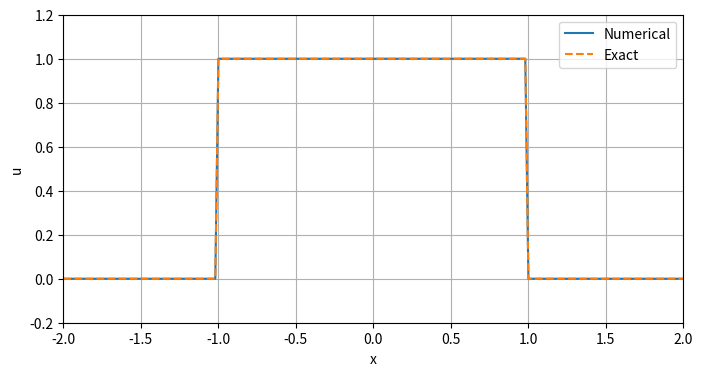

Write the Python code that produced this figure.
import numpy as np
import matplotlib.pyplot as plt
from matplotlib.animation import FuncAnimation

a, b = -2, 2
dx = 0.02
dt = 0.01
T_e = 2

x = np.arange(a, b + dx, dx)

def u0(x):
    return np.where((x >= -1) & (x <= 1), 1.0, 0.0)

def u_exact(x, t):
    u = np.zeros_like(x)

    left = x < -1
    rare = (x >= -1) & (x <= -1 + t)
    middle = (x >= -1 + t) & (x <= 1 + 0.5*t)
    right = x > 1 + 0.5*t

    u[left] = 0
    u[rare] = (x[rare] + 1) / t
    u[middle] = 1
    u[right] = 0

    return u

u = u0(x)
t = 0

fig, ax = plt.subplots(figsize=(8, 4))
line_num, = ax.plot(x, u, label="Numerical")
line_exact, = ax.plot(x, u, '--', label="Exact")

ax.set_xlim(a, b)
ax.set_ylim(-0.2, 1.2)
ax.set_xlabel("x")
ax.set_ylabel("u")
ax.legend()
ax.grid()

time_text = ax.text(0.02, 0.9, '', transform=ax.transAxes)

def update(frame):
    global u, t

    v = np.zeros_like(u)

    for i in range(1, len(u)):
        v[i] = u[i] - dt/dx * (0.5*u[i]**2 - 0.5*u[i-1]**2)

    # periodic BC
    v[0] = u[0] - dt/dx * (0.5*u[0]**2 - 0.5*u[-1]**2)

    u = v.copy()
    t += dt

    # update plots
    line_num.set_ydata(u)
    line_exact.set_ydata(u_exact(x, t))

    time_text.set_text(f"t = {t:.2f}")

    return line_num, line_exact, time_text

frames = int(T_e / dt)

ani = FuncAnimation(fig, update, frames=frames, interval=30)

plt.show()
